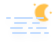
t = 0.00 s
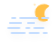
t = 5.00 s
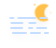
t = 6.05 s
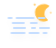
t = 7.11 s
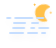
t = 8.16 s
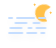
t = 9.21 s

The animated SVG that drew these frames (rendered in a browser with its animation timeline set to each time). Animation: 7 CSS @keyframes rules; frames cover the first 9.21 s, repeats indefinitely.

<?xml version="1.0" encoding="UTF-8"?>
<!-- (c) ammap.com | SVG weather icons -->
<svg width="56" height="48" version="1.1" xmlns="http://www.w3.org/2000/svg">
  <defs>
    <filter id="blur" x="-.20655" y="-.21122" width="1.403" height="1.4997">
      <feGaussianBlur in="SourceAlpha" stdDeviation="3" />
      <feOffset dx="0" dy="4" result="offsetblur" />
      <feComponentTransfer>
        <feFuncA slope="0.05" type="linear" />
      </feComponentTransfer>
      <feMerge>
        <feMergeNode />
        <feMergeNode in="SourceGraphic" />
      </feMerge>
    </filter>
    <style type="text/css">
      /*
** MOON
*/
      @keyframes am-weather-moon {
        0% {
          -webkit-transform: rotate(0deg);
          -moz-transform: rotate(0deg);
          -ms-transform: rotate(0deg);
          transform: rotate(0deg);
        }

        50% {
          -webkit-transform: rotate(15deg);
          -moz-transform: rotate(15deg);
          -ms-transform: rotate(15deg);
          transform: rotate(15deg);
        }

        100% {
          -webkit-transform: rotate(0deg);
          -moz-transform: rotate(0deg);
          -ms-transform: rotate(0deg);
          transform: rotate(0deg);
        }
      }

      .am-weather-moon {
        -webkit-animation-name: am-weather-moon;
        -moz-animation-name: am-weather-moon;
        -ms-animation-name: am-weather-moon;
        animation-name: am-weather-moon;
        -webkit-animation-duration: 6s;
        -moz-animation-duration: 6s;
        -ms-animation-duration: 6s;
        animation-duration: 6s;
        -webkit-animation-timing-function: linear;
        -moz-animation-timing-function: linear;
        -ms-animation-timing-function: linear;
        animation-timing-function: linear;
        -webkit-animation-iteration-count: infinite;
        -moz-animation-iteration-count: infinite;
        -ms-animation-iteration-count: infinite;
        animation-iteration-count: infinite;
        -webkit-transform-origin: 12.5px 15.15px 0;
        /* TODO FF CENTER ISSUE */
        -moz-transform-origin: 12.5px 15.15px 0;
        /* TODO FF CENTER ISSUE */
        -ms-transform-origin: 12.5px 15.15px 0;
        /* TODO FF CENTER ISSUE */
        transform-origin: 12.5px 15.15px 0;
        /* TODO FF CENTER ISSUE */
      }

      @keyframes am-weather-moon-star-1 {
        0% {
          opacity: 0;
        }

        100% {
          opacity: 1;
        }
      }

      .am-weather-moon-star-1 {
        -webkit-animation-name: am-weather-moon-star-1;
        -moz-animation-name: am-weather-moon-star-1;
        -ms-animation-name: am-weather-moon-star-1;
        animation-name: am-weather-moon-star-1;
        -webkit-animation-delay: 3s;
        -moz-animation-delay: 3s;
        -ms-animation-delay: 3s;
        animation-delay: 3s;
        -webkit-animation-duration: 5s;
        -moz-animation-duration: 5s;
        -ms-animation-duration: 5s;
        animation-duration: 5s;
        -webkit-animation-timing-function: linear;
        -moz-animation-timing-function: linear;
        -ms-animation-timing-function: linear;
        animation-timing-function: linear;
        -webkit-animation-iteration-count: 1;
        -moz-animation-iteration-count: 1;
        -ms-animation-iteration-count: 1;
        animation-iteration-count: 1;
      }

      @keyframes am-weather-moon-star-2 {
        0% {
          opacity: 0;
        }

        100% {
          opacity: 1;
        }
      }

      .am-weather-moon-star-2 {
        -webkit-animation-name: am-weather-moon-star-2;
        -moz-animation-name: am-weather-moon-star-2;
        -ms-animation-name: am-weather-moon-star-2;
        animation-name: am-weather-moon-star-2;
        -webkit-animation-delay: 5s;
        -moz-animation-delay: 5s;
        -ms-animation-delay: 5s;
        animation-delay: 5s;
        -webkit-animation-duration: 4s;
        -moz-animation-duration: 4s;
        -ms-animation-duration: 4s;
        animation-duration: 4s;
        -webkit-animation-timing-function: linear;
        -moz-animation-timing-function: linear;
        -ms-animation-timing-function: linear;
        animation-timing-function: linear;
        -webkit-animation-iteration-count: 1;
        -moz-animation-iteration-count: 1;
        -ms-animation-iteration-count: 1;
        animation-iteration-count: 1;
      }

      /*
** FOG
*/
      @keyframes am-weather-fog-1 {
        0% {
          transform: translate(0px, 0px)
        }

        50% {
          transform: translate(7px, 0px)
        }

        100% {
          transform: translate(0px, 0px)
        }
      }

      .am-weather-fog-1 {
        -webkit-animation-name: am-weather-fog-1;
        -moz-animation-name: am-weather-fog-1;
        -ms-animation-name: am-weather-fog-1;
        animation-name: am-weather-fog-1;
        -webkit-animation-duration: 8s;
        -moz-animation-duration: 8s;
        -ms-animation-duration: 8s;
        animation-duration: 8s;
        -webkit-animation-timing-function: linear;
        -moz-animation-timing-function: linear;
        -ms-animation-timing-function: linear;
        animation-timing-function: linear;
        -webkit-animation-iteration-count: infinite;
        -moz-animation-iteration-count: infinite;
        -ms-animation-iteration-count: infinite;
        animation-iteration-count: infinite;
      }

      @keyframes am-weather-fog-2 {
        0% {
          transform: translate(0px, 0px)
        }

        21.05% {
          transform: translate(-6px, 0px)
        }

        78.95% {
          transform: translate(9px, 0px)
        }

        100% {
          transform: translate(0px, 0px)
        }
      }

      .am-weather-fog-2 {
        -webkit-animation-name: am-weather-fog-2;
        -moz-animation-name: am-weather-fog-2;
        -ms-animation-name: am-weather-fog-2;
        animation-name: am-weather-fog-2;
        -webkit-animation-duration: 20s;
        -moz-animation-duration: 20s;
        -ms-animation-duration: 20s;
        animation-duration: 20s;
        -webkit-animation-timing-function: linear;
        -moz-animation-timing-function: linear;
        -ms-animation-timing-function: linear;
        animation-timing-function: linear;
        -webkit-animation-iteration-count: infinite;
        -moz-animation-iteration-count: infinite;
        -ms-animation-iteration-count: infinite;
        animation-iteration-count: infinite;
      }

      @keyframes am-weather-fog-3 {
        0% {
          transform: translate(0px, 0px)
        }

        25% {
          transform: translate(4px, 0px)
        }

        75% {
          transform: translate(-4px, 0px)
        }

        100% {
          transform: translate(0px, 0px)
        }
      }

      .am-weather-fog-3 {
        -webkit-animation-name: am-weather-fog-3;
        -moz-animation-name: am-weather-fog-3;
        -ms-animation-name: am-weather-fog-3;
        animation-name: am-weather-fog-3;
        -webkit-animation-duration: 6s;
        -moz-animation-duration: 6s;
        -ms-animation-duration: 6s;
        animation-duration: 6s;
        -webkit-animation-timing-function: linear;
        -moz-animation-timing-function: linear;
        -ms-animation-timing-function: linear;
        animation-timing-function: linear;
        -webkit-animation-iteration-count: infinite;
        -moz-animation-iteration-count: infinite;
        -ms-animation-iteration-count: infinite;
        animation-iteration-count: infinite;
      }

      @keyframes am-weather-fog-4 {
        0% {
          transform: translate(0px, 0px)
        }

        50% {
          transform: translate(-4px, 0px)
        }

        100% {
          transform: translate(0px, 0px)
        }
      }

      .am-weather-fog-4 {
        -webkit-animation-name: am-weather-fog-4;
        -moz-animation-name: am-weather-fog-4;
        -ms-animation-name: am-weather-fog-4;
        animation-name: am-weather-fog-4;
        -webkit-animation-duration: 6s;
        -moz-animation-duration: 6s;
        -ms-animation-duration: 6s;
        animation-duration: 6s;
        -webkit-animation-timing-function: linear;
        -moz-animation-timing-function: linear;
        -ms-animation-timing-function: linear;
        animation-timing-function: linear;
        -webkit-animation-iteration-count: infinite;
        -moz-animation-iteration-count: infinite;
        -ms-animation-iteration-count: infinite;
        animation-iteration-count: infinite;
      }
    </style>
  </defs>
  <g transform="translate(16,-2)" filter="url(#blur)">
    <g transform="matrix(.8 0 0 .8 16 4)">
      <g class="am-weather-moon-star-1"
        style="-moz-animation-delay:3s;-moz-animation-duration:5s;-moz-animation-iteration-count:1;-moz-animation-name:am-weather-moon-star-1;-moz-animation-timing-function:linear;-ms-animation-delay:3s;-ms-animation-duration:5s;-ms-animation-iteration-count:1;-ms-animation-name:am-weather-moon-star-1;-ms-animation-timing-function:linear;-webkit-animation-delay:3s;-webkit-animation-duration:5s;-webkit-animation-iteration-count:1;-webkit-animation-name:am-weather-moon-star-1;-webkit-animation-timing-function:linear">
        <polygon points="4 4 3.3 5.2 2.7 4 1.5 3.3 2.7 2.7 3.3 1.5 4 2.7 5.2 3.3" fill="#ffc04a"
          stroke-miterlimit="10" />
      </g>
      <g class="am-weather-moon-star-2"
        style="-moz-animation-delay:5s;-moz-animation-duration:4s;-moz-animation-iteration-count:1;-moz-animation-name:am-weather-moon-star-2;-moz-animation-timing-function:linear;-ms-animation-delay:5s;-ms-animation-duration:4s;-ms-animation-iteration-count:1;-ms-animation-name:am-weather-moon-star-2;-ms-animation-timing-function:linear;-webkit-animation-delay:5s;-webkit-animation-duration:4s;-webkit-animation-iteration-count:1;-webkit-animation-name:am-weather-moon-star-2;-webkit-animation-timing-function:linear">
        <polygon transform="translate(20,10)" points="4 4 3.3 5.2 2.7 4 1.5 3.3 2.7 2.7 3.3 1.5 4 2.7 5.2 3.3"
          fill="#ffc04a" stroke-miterlimit="10" />
      </g>
      <g class="am-weather-moon"
        style="-moz-animation-duration:6s;-moz-animation-iteration-count:infinite;-moz-animation-name:am-weather-moon;-moz-animation-timing-function:linear;-moz-transform-origin:12.5px 15.15px 0;-ms-animation-duration:6s;-ms-animation-iteration-count:infinite;-ms-animation-name:am-weather-moon;-ms-animation-timing-function:linear;-ms-transform-origin:12.5px 15.15px 0;-webkit-animation-duration:6s;-webkit-animation-iteration-count:infinite;-webkit-animation-name:am-weather-moon;-webkit-animation-timing-function:linear;-webkit-transform-origin:12.5px 15.15px 0">
        <path
          d="m14.5 13.2c0-3.7 2-6.9 5-8.7-1.5-0.9-3.2-1.3-5-1.3-5.5 0-10 4.5-10 10s4.5 10 10 10c1.8 0 3.5-0.5 5-1.3-3-1.7-5-5-5-8.7z"
          fill="#ffc04a" stroke="#ffc04a" stroke-linejoin="round" stroke-width="2" />
      </g>
    </g>
    <g class="am-weather-fog" transform="translate(-10,20)" fill="none" stroke="#c6deff" stroke-linecap="round"
      stroke-width="2">
      <line class="am-weather-fog-1" y1="0" y2="0" x1="1" x2="37" stroke-dasharray="3, 5, 17, 5, 7" />
      <line class="am-weather-fog-2" y1="5" y2="5" x1="9" x2="33" stroke-dasharray="11, 7, 15" />
      <line class="am-weather-fog-3" y1="10" y2="10" x1="5" x2="40" stroke-dasharray="11, 7, 3, 5, 9" />
      <line class="am-weather-fog-4" y1="15" y2="15" x1="7" x2="42" stroke-dasharray="13, 5, 9, 5, 3" />
    </g>
  </g>
</svg>